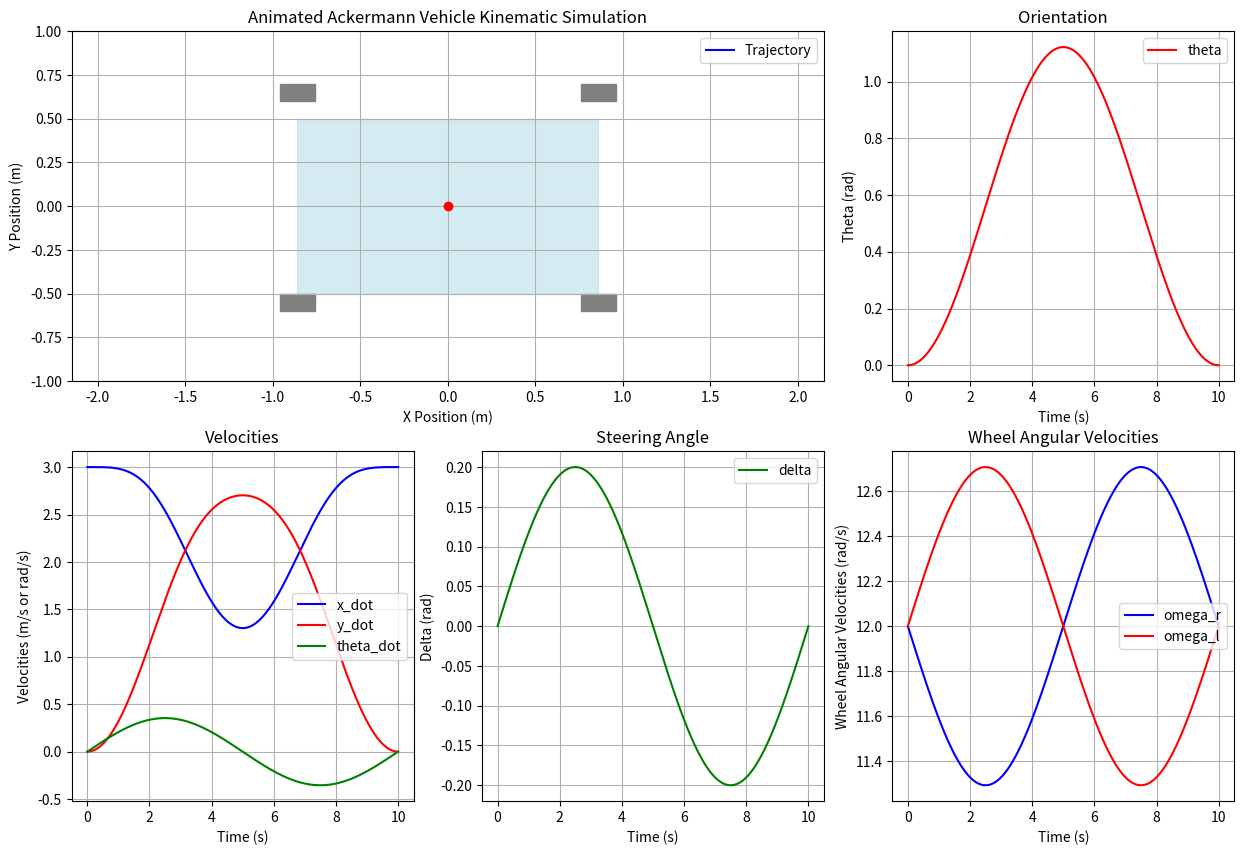

This figure's Python source:
import numpy as np
import matplotlib.pyplot as plt
from matplotlib.animation import FuncAnimation

# Rover parameters
r = 0.25  # Wheel radius (m)
L = 1.718  # Wheelbase (m)
W = 1.0  # Track width (m)
l = 0.5  # Distance from CG to front axle (m)
v = 3.0  # Forward velocity (m/s)
dt = 0.001  # Time step (s), matched to inverse kinematics
t_final = 10.0
t = np.arange(0, t_final + dt, dt)
N = len(t)

# Steering input (unchanged)
delta = 0.2 * np.sin(2 * np.pi * t / 10) + 1e-6

# Smooth steering angle
max_delta_rate = 0.5  # rad/s
delta_smoothed = np.zeros(N)
delta_smoothed[0] = delta[0]
for i in range(1, N):
    delta_change = delta[i] - delta_smoothed[i-1]
    delta_change = max(min(delta_change, max_delta_rate * dt), -max_delta_rate * dt)
    delta_smoothed[i] = delta_smoothed[i-1] + delta_change
delta = delta_smoothed

# Compute Ackermann steering angles
delta_left = np.zeros(N)
delta_right = np.zeros(N)
theta_dot = np.zeros(N)
omega_r = np.zeros(N)
omega_l = np.zeros(N)
phi_dot_right = np.zeros(N)
phi_dot_left = np.zeros(N)
for i in range(N):
    tan_delta = np.tan(delta[i])
    delta_left[i] = np.arctan(tan_delta / (tan_delta * (W/L) + 1))
    delta_right[i] = np.arctan(tan_delta / (tan_delta * (-W/L) + 1))
    R = L / tan_delta if abs(tan_delta) > 1e-6 else 1e6
    theta_dot[i] = v / R
    omega_r[i] = (v / r) - (W / (2 * r)) * theta_dot[i]
    omega_l[i] = (v / r) + (W / (2 * r)) * theta_dot[i]

# State and residuals
state = np.zeros((N, 3))  # [x, y, theta]
residuals = np.zeros((N, 8))

def derivatives(state, v, theta_dot):
    x_dot = v * np.cos(state[2])
    y_dot = v * np.sin(state[2])
    return np.array([x_dot, y_dot, theta_dot])

# Simulation loop
for i in range(N-1):
    k1 = derivatives(state[i, :], v, theta_dot[i])
    k2 = derivatives(state[i, :] + 0.5 * dt * k1, v, theta_dot[i])
    k3 = derivatives(state[i, :] + 0.5 * dt * k2, v, theta_dot[i])
    k4 = derivatives(state[i, :] + dt * k3, v, theta_dot[i])
    state[i+1, :] = state[i, :] + (dt / 6.0) * (k1 + 2*k2 + 2*k3 + k4)

    x_dot = v * np.cos(state[i+1, 2])
    y_dot = v * np.sin(state[i+1, 2])
    theta = state[i+1, 2]

    phi_dot_right[i] = (1/r) * (x_dot * np.cos(delta_right[i] + theta) - y_dot * np.sin(delta_right[i] + theta) - l * np.cos(delta_right[i]) * theta_dot[i])
    phi_dot_left[i] = (1/r) * (x_dot * np.cos(delta_left[i] + theta) - y_dot * np.sin(delta_left[i] + theta) - l * np.cos(delta_left[i]) * theta_dot[i])

    residuals[i, 0] = -x_dot * np.sin(theta) + y_dot * np.cos(theta) + (W/2) * theta_dot[i] - r * omega_r[i]
    residuals[i, 1] = x_dot * np.cos(theta) - y_dot * np.sin(theta)
    residuals[i, 2] = x_dot * np.sin(theta) + y_dot * np.cos(theta) + (W/2) * theta_dot[i] - r * omega_l[i]
    residuals[i, 3] = x_dot * np.cos(theta) - y_dot * np.sin(theta)
    residuals[i, 4] = x_dot * np.cos(delta_right[i] + theta) - y_dot * np.sin(delta_right[i] + theta) - l * np.cos(delta_right[i]) * theta_dot[i] - r * phi_dot_right[i]
    residuals[i, 5] = -x_dot * np.sin(delta_right[i] - theta) + y_dot * np.cos(delta_right[i] - theta) + l * np.sin(delta_right[i]) * theta_dot[i]
    residuals[i, 6] = x_dot * np.cos(delta_left[i] + theta) - y_dot * np.sin(delta_left[i] + theta) - l * np.cos(delta_left[i]) * theta_dot[i] - r * phi_dot_left[i]
    residuals[i, 7] = -x_dot * np.sin(delta_left[i] - theta) + y_dot * np.cos(delta_left[i] - theta) + l * np.sin(delta_left[i]) * theta_dot[i]

# Last step
i = N-1
x_dot = v * np.cos(state[i, 2])
y_dot = v * np.sin(state[i, 2])
theta = state[i, 2]
phi_dot_right[i] = (1/r) * (x_dot * np.cos(delta_right[i] + theta) - y_dot * np.sin(delta_right[i] + theta) - l * np.cos(delta_right[i]) * theta_dot[i])
phi_dot_left[i] = (1/r) * (x_dot * np.cos(delta_left[i] + theta) - y_dot * np.sin(delta_left[i] + theta) - l * np.cos(delta_left[i]) * theta_dot[i])
residuals[i, :] = [
    -x_dot * np.sin(theta) + y_dot * np.cos(theta) + (W/2) * theta_dot[i] - r * omega_r[i],
    x_dot * np.cos(theta) - y_dot * np.sin(theta),
    x_dot * np.sin(theta) + y_dot * np.cos(theta) + (W/2) * theta_dot[i] - r * omega_l[i],
    x_dot * np.cos(theta) - y_dot * np.sin(theta),
    x_dot * np.cos(delta_right[i] + theta) - y_dot * np.sin(delta_right[i] + theta) - l * np.cos(delta_right[i]) * theta_dot[i] - r * phi_dot_right[i],
    -x_dot * np.sin(delta_right[i] - theta) + y_dot * np.cos(delta_right[i] - theta) + l * np.sin(delta_right[i]) * theta_dot[i],
    x_dot * np.cos(delta_left[i] + theta) - y_dot * np.sin(delta_left[i] + theta) - l * np.cos(delta_left[i]) * theta_dot[i] - r * phi_dot_left[i],
    -x_dot * np.sin(delta_left[i] - theta) + y_dot * np.cos(delta_left[i] - theta) + l * np.sin(delta_left[i]) * theta_dot[i]
]

# Plotting setup
fig = plt.figure(figsize=(15, 10))
ax1 = plt.subplot(2, 3, (1, 2))
traj_line, = ax1.plot([], [], 'b-', label='Trajectory')
ax1.set_xlabel('X Position (m)')
ax1.set_ylabel('Y Position (m)')
ax1.set_title('Animated Ackermann Vehicle Kinematic Simulation')
ax1.grid(True)
ax1.axis('equal')
ax1.legend()

vehicle = plt.Rectangle((0, 0), L, W, fill=True, color='lightblue', alpha=0.5)
ax1.add_patch(vehicle)
wheel_length, wheel_width = 0.2, 0.1
rear_left_wheel = plt.Rectangle((0, 0), wheel_length, wheel_width, color='gray')
rear_right_wheel = plt.Rectangle((0, 0), wheel_length, wheel_width, color='gray')
front_left_wheel = plt.Rectangle((0, 0), wheel_length, wheel_width, color='gray')
front_right_wheel = plt.Rectangle((0, 0), wheel_length, wheel_width, color='gray')
for wheel in [rear_left_wheel, rear_right_wheel, front_left_wheel, front_right_wheel]:
    ax1.add_patch(wheel)
center_point, = ax1.plot([], [], 'ro')

ax2 = plt.subplot(2, 3, 3)
ax2.plot(t, state[:, 2], 'r-', label='theta')
ax2.set_xlabel('Time (s)')
ax2.set_ylabel('Theta (rad)')
ax2.set_title('Orientation')
ax2.grid(True)
ax2.legend()

ax3 = plt.subplot(2, 3, 4)
ax3.plot(t, v * np.cos(state[:, 2]), 'b-', label='x_dot')
ax3.plot(t, v * np.sin(state[:, 2]), 'r-', label='y_dot')
ax3.plot(t, theta_dot, 'g-', label='theta_dot')
ax3.set_xlabel('Time (s)')
ax3.set_ylabel('Velocities (m/s or rad/s)')
ax3.set_title('Velocities')
ax3.grid(True)
ax3.legend()

ax4 = plt.subplot(2, 3, 5)
ax4.plot(t, delta, 'g-', label='delta')
ax4.set_xlabel('Time (s)')
ax4.set_ylabel('Delta (rad)')
ax4.set_title('Steering Angle')
ax4.grid(True)
ax4.legend()

ax6 = plt.subplot(2, 3, 6)
ax6.plot(t, omega_r, 'b-', label='omega_r')
ax6.plot(t, omega_l, 'r-', label='omega_l')
ax6.set_xlabel('Time (s)')
ax6.set_ylabel('Wheel Angular Velocities (rad/s)')
ax6.set_title('Wheel Angular Velocities')
ax6.grid(True)
ax6.legend()

def update(frame):
    frame_idx = frame * 100
    if frame_idx >= N:
        frame_idx = N - 1
    x, y, theta = state[frame_idx, :]
    steer = delta[frame_idx]
    cos_th, sin_th = np.cos(theta), np.sin(theta)
    vehicle.set_xy((x - L/2 * cos_th + W/2 * sin_th, y - L/2 * sin_th - W/2 * cos_th))
    vehicle.set_angle(np.degrees(theta))
    
    rear_left_x = x - (L/2) * cos_th + (W/2 + wheel_width/2) * sin_th
    rear_left_y = y - (L/2) * sin_th - (W/2 + wheel_width/2) * cos_th
    rear_left_wheel.set_xy((rear_left_x - wheel_length/2 * cos_th + wheel_width/2 * sin_th,
                            rear_left_y - wheel_length/2 * sin_th - wheel_width/2 * cos_th))
    rear_left_wheel.set_angle(np.degrees(theta))
    
    rear_right_x = x - (L/2) * cos_th - (W/2 + wheel_width/2) * sin_th
    rear_right_y = y - (L/2) * sin_th + (W/2 + wheel_width/2) * cos_th
    rear_right_wheel.set_xy((rear_right_x - wheel_length/2 * cos_th - wheel_width/2 * sin_th,
                             rear_right_y - wheel_length/2 * sin_th + wheel_width/2 * cos_th))
    rear_right_wheel.set_angle(np.degrees(theta))
    
    cos_th_steer = np.cos(theta + steer)
    sin_th_steer = np.sin(theta + steer)
    front_left_x = x + (L/2) * cos_th + (W/2 + wheel_width/2) * sin_th
    front_left_y = y + (L/2) * sin_th - (W/2 + wheel_width/2) * cos_th
    front_left_wheel.set_xy((front_left_x - wheel_length/2 * cos_th_steer + wheel_width/2 * sin_th_steer,
                             front_left_y - wheel_length/2 * sin_th_steer - wheel_width/2 * cos_th_steer))
    front_left_wheel.set_angle(np.degrees(theta + steer))
    
    front_right_x = x + (L/2) * cos_th - (W/2 + wheel_width/2) * sin_th
    front_right_y = y + (L/2) * sin_th + (W/2 + wheel_width/2) * cos_th
    front_right_wheel.set_xy((front_right_x - wheel_length/2 * cos_th_steer - wheel_width/2 * sin_th_steer,
                              front_right_y - wheel_length/2 * sin_th_steer + wheel_width/2 * cos_th_steer))
    front_right_wheel.set_angle(np.degrees(theta + steer))
    
    center_point.set_data([x], [y])
    traj_line.set_data(state[:frame_idx+1, 0], state[:frame_idx+1, 1])
    
    x_data, y_data = state[:frame_idx+1, 0], state[:frame_idx+1, 1]
    if len(x_data) > 0:
        x_min, x_max = np.min(x_data), np.max(x_data)
        y_min, y_max = np.min(y_data), np.max(y_data)
        padding = max((x_max - x_min), (y_max - y_min)) * 0.1 + 1.0
        ax1.set_xlim(x_min - padding, x_max + padding)
        ax1.set_ylim(y_min - padding, y_max + padding)
    
    return (vehicle, rear_left_wheel, rear_right_wheel, front_left_wheel, front_right_wheel, center_point, traj_line)

n_frames = N // 100
ani = FuncAnimation(fig, update, frames=range(n_frames), interval=50, blit=True)
plt.show()